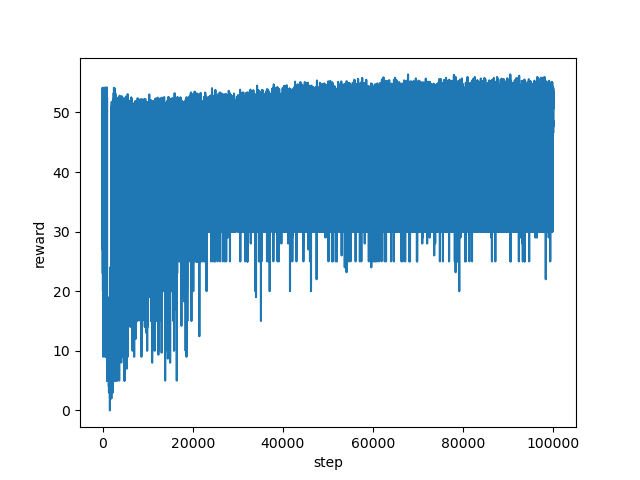

Source data for this figure (header and first rows):
step, reward
0, 39.49
1, 27.0
2, 29.0
3, 30.0
4, 34.0
5, 54.15
6, 30.0
7, 35.0
8, 52.84
9, 52.42
10, 51.86
11, 47.4
12, 33.0
13, 51.16
14, 52.98
15, 52.38
16, 46.79
17, 29.0
18, 35.0
19, 46.57
20, 33.0
21, 53.45
22, 53.03
23, 53.96
24, 52.86
25, 53.14
26, 30.42
27, 33.0
28, 52.77
29, 51.1
30, 51.79
31, 53.43
32, 45.6
33, 35.0
34, 45.31
35, 30.0
36, 34.0
37, 52.26
38, 52.16
39, 52.76
40, 51.74
41, 52.53
42, 51.74
43, 50.52
44, 43.46
45, 30.0
46, 30.0
47, 34.0
48, 45.89
49, 29.0
50, 29.0
51, 30.0
52, 35.0
53, 45.72
54, 35.0
55, 44.92
56, 25.0
57, 23.0
58, 30.0
59, 30.0
... 99,940 more rows
